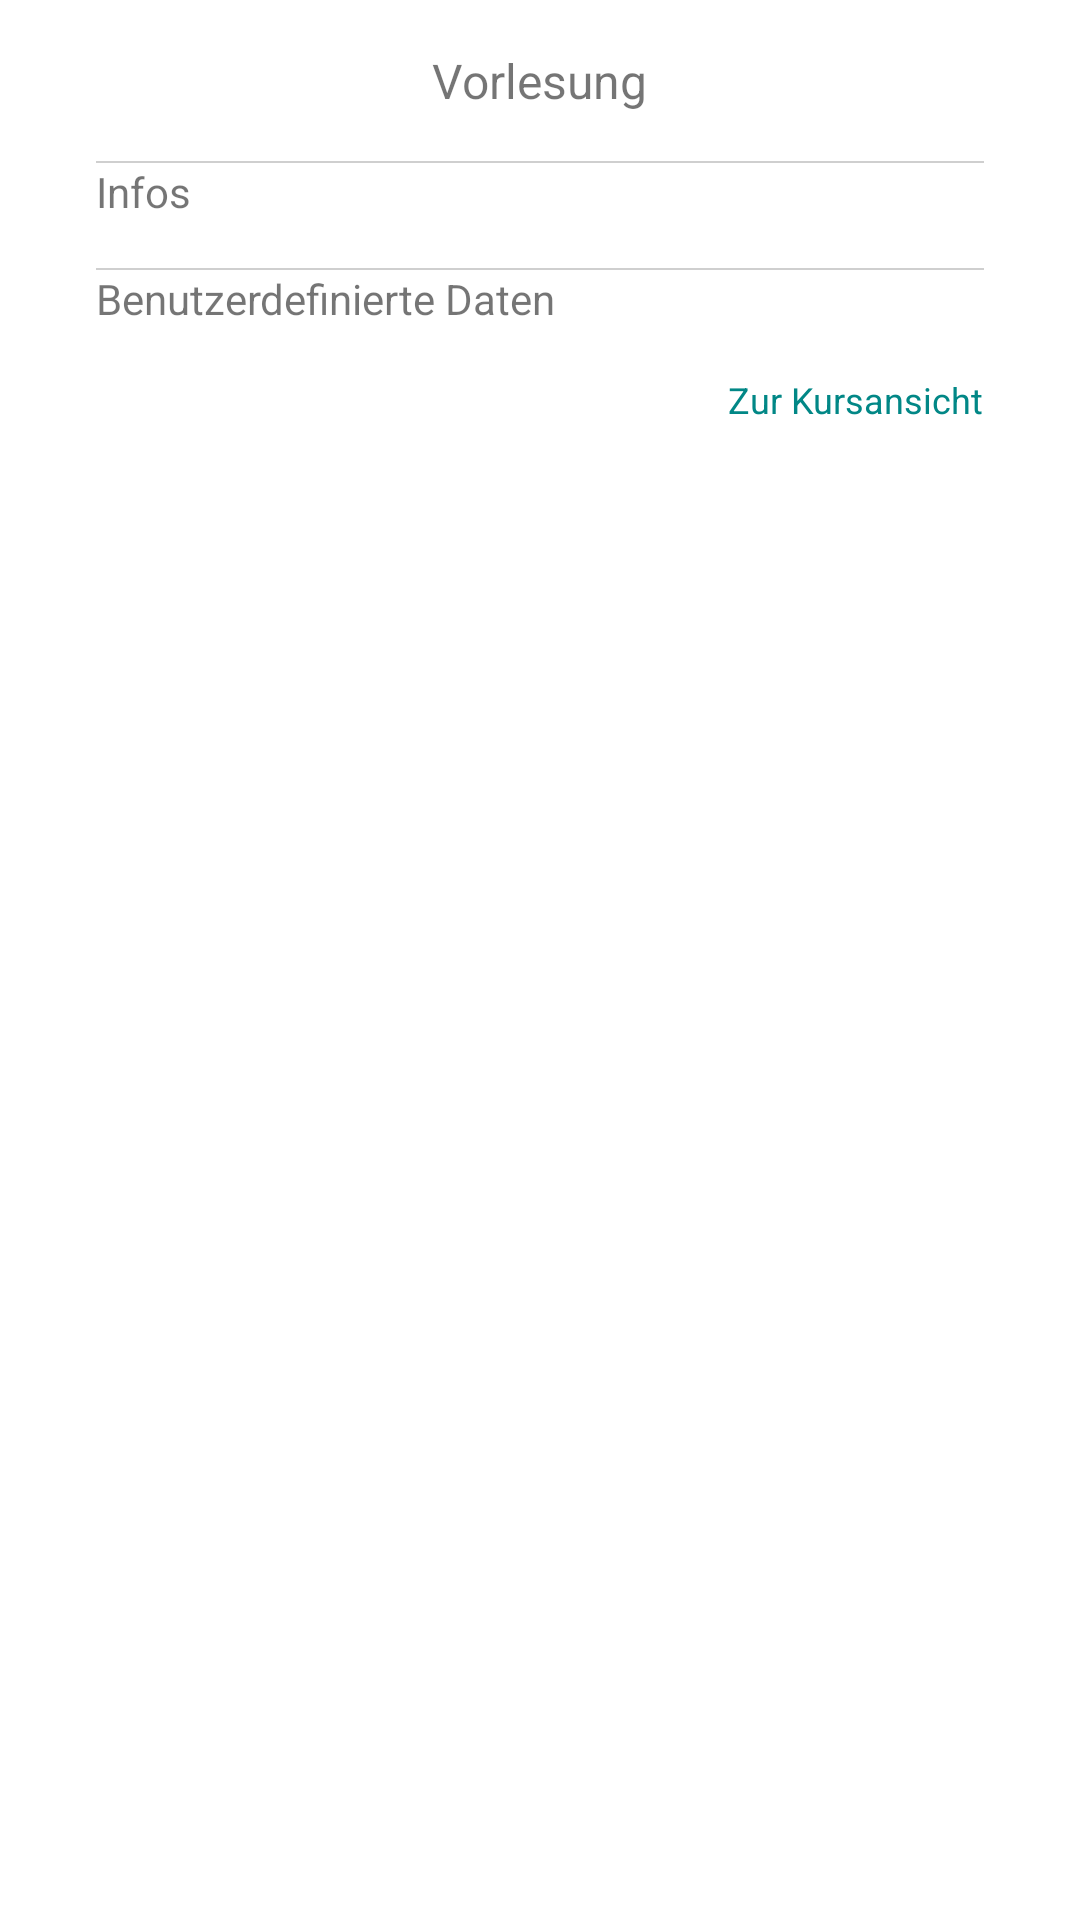

Produce the Android XML layout that renders to this screen, including the resource entries it uses.
<!-- AndroidManifest.xml: application theme Theme.FHGuide -->
<!-- res/layout/layout_course_view.xml -->
<?xml version="1.0" encoding="utf-8"?>
<LinearLayout xmlns:android="http://schemas.android.com/apk/res/android"
    android:orientation="vertical"
    android:layout_width="match_parent"
    android:layout_height="match_parent">

    <LinearLayout
        android:layout_width="match_parent"
        android:layout_height="wrap_content"
        android:paddingTop="16dp"
        android:paddingBottom="16dp"
        android:paddingStart="32dp"
        android:paddingEnd="32dp"
        android:orientation="vertical">

        <TextView
            android:layout_width="wrap_content"
            android:layout_height="wrap_content"
            android:layout_gravity="center_horizontal"
            android:text="Vorlesung"
            android:textSize="16sp"/>

        <LinearLayout
            android:id="@+id/main_section"
            android:layout_width="wrap_content"
            android:layout_height="wrap_content"
            android:orientation="vertical"/>

        <View
            android:layout_width="match_parent"
            android:layout_height="2px"
            android:layout_marginTop="16dp"
            android:background="#CFCFCF"/>

        <TextView
            android:layout_width="wrap_content"
            android:layout_height="wrap_content"
            android:text="Infos"
            android:textSize="14sp"/>

        <TableLayout
            android:id="@+id/info_section"
            android:layout_width="match_parent"
            android:layout_height="wrap_content"
            android:layout_marginBottom="16dp"/>

        <View
            android:layout_width="match_parent"
            android:layout_height="2px"
            android:background="#CFCFCF"/>

        <TextView
            android:layout_width="wrap_content"
            android:layout_height="wrap_content"
            android:text="Benutzerdefinierte Daten"
            android:textSize="14sp"/>

        <TableLayout
            android:id="@+id/custom_section"
            android:layout_width="match_parent"
            android:layout_height="wrap_content"
            android:layout_marginBottom="16dp"/>

        <TextView
            android:layout_width="wrap_content"
            android:layout_height="wrap_content"
            android:layout_gravity="end"
            android:text="Zur Kursansicht"
            android:textColor="@color/teal_700"
            android:textSize="12sp"/>

    </LinearLayout>

</LinearLayout>
<!-- resources referenced by this layout -->
<resources>
  <style name="Theme.FHGuide" parent="Theme.MaterialComponents.DayNight.DarkActionBar">
          
          <item name="colorPrimary">@color/purple_500</item>
          <item name="colorPrimaryVariant">@color/purple_700</item>
          <item name="colorOnPrimary">@color/white</item>
          
          <item name="colorSecondary">@color/teal_200</item>
          <item name="colorSecondaryVariant">@color/teal_700</item>
          <item name="colorOnSecondary">@color/black</item>
          
          <item name="android:statusBarColor" tools:targetApi="l">?attr/colorPrimaryVariant</item>
          
      </style>
  <!-- not gathered from this repository: default colours our renderer supplied (Android Studio template values) -->
  <color name="purple_500">#FF6200EE</color>
  <color name="purple_700">#FF3700B3</color>
  <color name="teal_200">#FF03DAC5</color>
  <color name="teal_700">#FF018786</color>
  <color name="black">#FF000000</color>
  <color name="white">#FFFFFFFF</color>
</resources>
